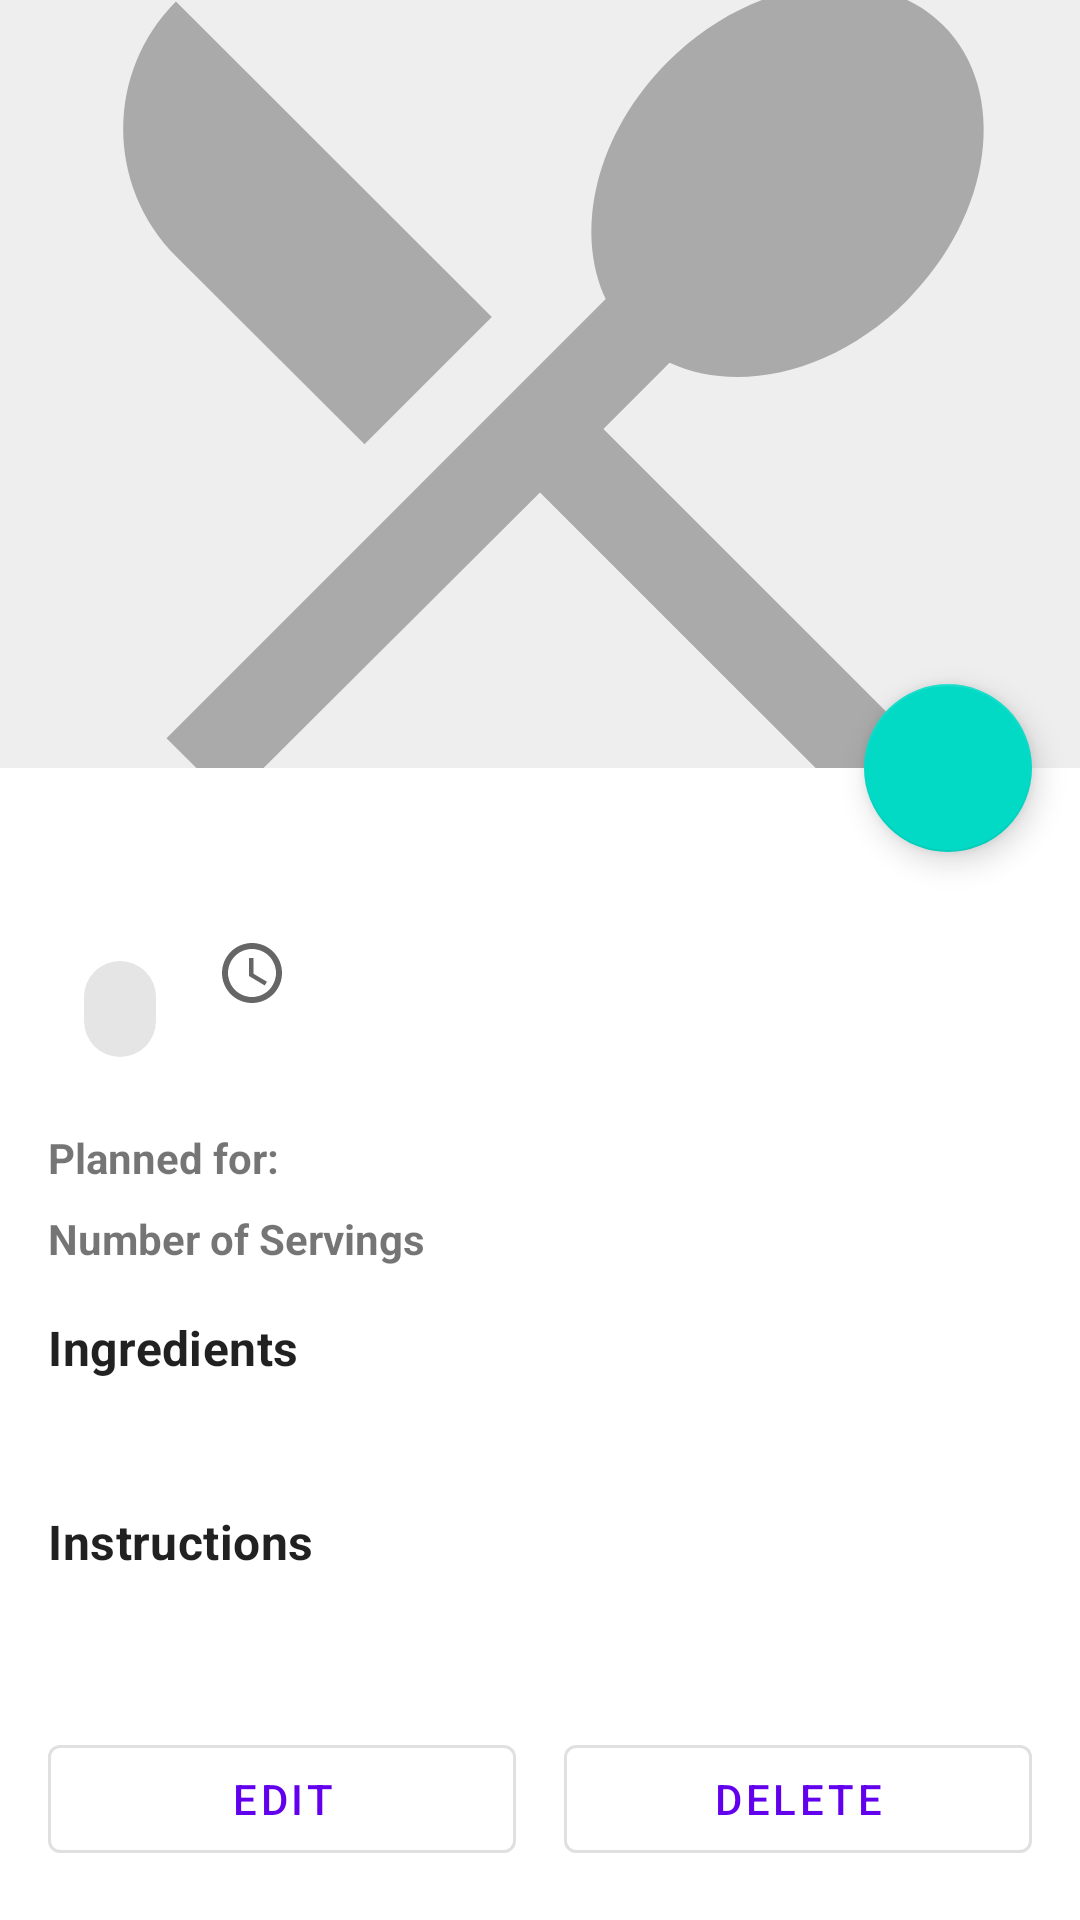

Produce the Android XML layout that renders to this screen, including the resource entries it uses.
<!-- AndroidManifest.xml: fallback theme Theme.MaterialComponents.DayNight.NoActionBar -->
<!-- res/layout/activity_meal_plan_detail.xml -->
<?xml version="1.0" encoding="utf-8"?>
<androidx.coordinatorlayout.widget.CoordinatorLayout xmlns:android="http://schemas.android.com/apk/res/android"
    xmlns:app="http://schemas.android.com/apk/res-auto"
    xmlns:tools="http://schemas.android.com/tools"
    android:layout_width="match_parent"
    android:layout_height="match_parent"
    android:fitsSystemWindows="true"
    tools:context=".activities.MealPlanDetailActivity">

    <com.google.android.material.appbar.AppBarLayout
        android:id="@+id/appBarLayout"
        android:layout_width="match_parent"
        android:layout_height="256dp"
        android:fitsSystemWindows="true"
        android:theme="@style/ThemeOverlay.AppCompat.Dark.ActionBar">

        <com.google.android.material.appbar.CollapsingToolbarLayout
            android:id="@+id/collapsingToolbar"
            android:layout_width="match_parent"
            android:layout_height="match_parent"
            android:fitsSystemWindows="true"
            app:contentScrim="?attr/colorPrimary"
            app:expandedTitleMarginEnd="64dp"
            app:expandedTitleMarginStart="48dp"
            app:layout_scrollFlags="scroll|exitUntilCollapsed">

            <ImageView
                android:id="@+id/ivMealImage"
                android:layout_width="match_parent"
                android:layout_height="match_parent"
                android:contentDescription="@string/meal_image"
                android:fitsSystemWindows="true"
                android:scaleType="centerCrop"
                android:src="@drawable/placeholder_meal"
                app:layout_collapseMode="parallax" />

            <androidx.appcompat.widget.Toolbar
                android:id="@+id/toolbar"
                android:layout_width="match_parent"
                android:layout_height="?attr/actionBarSize"
                app:layout_collapseMode="pin"
                app:popupTheme="@style/ThemeOverlay.AppCompat.Light" />

        </com.google.android.material.appbar.CollapsingToolbarLayout>
    </com.google.android.material.appbar.AppBarLayout>

    <androidx.core.widget.NestedScrollView
        android:layout_width="match_parent"
        android:layout_height="match_parent"
        app:layout_behavior="@string/appbar_scrolling_view_behavior">

        <androidx.constraintlayout.widget.ConstraintLayout
            android:layout_width="match_parent"
            android:layout_height="wrap_content"
            android:padding="16dp">

            <TextView
                android:id="@+id/tvMealName"
                android:layout_width="0dp"
                android:layout_height="wrap_content"
                android:textAppearance="@style/TextAppearance.MaterialComponents.Headline5"
                android:textStyle="bold"
                app:layout_constraintEnd_toEndOf="parent"
                app:layout_constraintStart_toStartOf="parent"
                app:layout_constraintTop_toTopOf="parent"
                tools:text="Chicken Alfredo Pasta" />

            <com.google.android.material.chip.Chip
                android:id="@+id/chipMealType"
                android:layout_width="wrap_content"
                android:layout_height="wrap_content"
                android:layout_marginTop="8dp"
                app:layout_constraintStart_toStartOf="parent"
                app:layout_constraintTop_toBottomOf="@id/tvMealName"
                tools:text="Dinner" />

            <TextView
                android:id="@+id/tvCalories"
                android:layout_width="wrap_content"
                android:layout_height="wrap_content"
                android:layout_marginStart="8dp"
                android:layout_marginTop="8dp"
                android:drawablePadding="4dp"
                app:drawableStartCompat="@drawable/ic_calories"
                app:layout_constraintStart_toEndOf="@id/chipMealType"
                app:layout_constraintTop_toBottomOf="@id/tvMealName"
                tools:text="650 kcal" />

            <TextView
                android:id="@+id/tvDateLabel"
                android:layout_width="wrap_content"
                android:layout_height="wrap_content"
                android:layout_marginTop="16dp"
                android:text="@string/planned_for"
                android:textStyle="bold"
                app:layout_constraintStart_toStartOf="parent"
                app:layout_constraintTop_toBottomOf="@id/chipMealType" />

            <TextView
                android:id="@+id/tvDate"
                android:layout_width="0dp"
                android:layout_height="wrap_content"
                android:layout_marginStart="8dp"
                app:layout_constraintEnd_toEndOf="parent"
                app:layout_constraintStart_toEndOf="@id/tvDateLabel"
                app:layout_constraintTop_toTopOf="@id/tvDateLabel"
                tools:text="June 15, 2023" />

            <TextView
                android:id="@+id/tvServingsLabel"
                android:layout_width="wrap_content"
                android:layout_height="wrap_content"
                android:layout_marginTop="8dp"
                android:text="@string/servings"
                android:textStyle="bold"
                app:layout_constraintStart_toStartOf="parent"
                app:layout_constraintTop_toBottomOf="@id/tvDateLabel" />

            <TextView
                android:id="@+id/tvServings"
                android:layout_width="0dp"
                android:layout_height="wrap_content"
                android:layout_marginStart="8dp"
                app:layout_constraintEnd_toEndOf="parent"
                app:layout_constraintStart_toEndOf="@id/tvServingsLabel"
                app:layout_constraintTop_toTopOf="@id/tvServingsLabel"
                tools:text="4" />

            <TextView
                android:id="@+id/tvIngredientsLabel"
                android:layout_width="match_parent"
                android:layout_height="wrap_content"
                android:layout_marginTop="16dp"
                android:text="@string/ingredients"
                android:textAppearance="@style/TextAppearance.MaterialComponents.Subtitle1"
                android:textStyle="bold"
                app:layout_constraintStart_toStartOf="parent"
                app:layout_constraintTop_toBottomOf="@id/tvServingsLabel" />

            <TextView
                android:id="@+id/tvIngredients"
                android:layout_width="match_parent"
                android:layout_height="wrap_content"
                android:layout_marginTop="8dp"
                app:layout_constraintStart_toStartOf="parent"
                app:layout_constraintTop_toBottomOf="@id/tvIngredientsLabel"
                tools:text="- 8 oz fettuccine pasta\n- 2 boneless, skinless chicken breasts\n- 2 tbsp olive oil\n- 2 cloves garlic, minced\n- 1 cup heavy cream\n- 1/2 cup grated Parmesan cheese\n- Salt and pepper to taste\n- Fresh parsley for garnish" />

            <TextView
                android:id="@+id/tvInstructionsLabel"
                android:layout_width="match_parent"
                android:layout_height="wrap_content"
                android:layout_marginTop="16dp"
                android:text="@string/instructions"
                android:textAppearance="@style/TextAppearance.MaterialComponents.Subtitle1"
                android:textStyle="bold"
                app:layout_constraintStart_toStartOf="parent"
                app:layout_constraintTop_toBottomOf="@id/tvIngredients" />

            <TextView
                android:id="@+id/tvInstructions"
                android:layout_width="match_parent"
                android:layout_height="wrap_content"
                android:layout_marginTop="8dp"
                app:layout_constraintStart_toStartOf="parent"
                app:layout_constraintTop_toBottomOf="@id/tvInstructionsLabel"
                tools:text="1. Cook pasta according to package directions.\n2. Season chicken with salt and pepper, then cook in olive oil until no longer pink.\n3. Add minced garlic and cook for 1 minute.\n4. Pour in heavy cream and bring to a simmer.\n5. Stir in Parmesan cheese until melted and sauce is smooth.\n6. Toss with cooked pasta.\n7. Garnish with fresh parsley before serving." />

            <LinearLayout
                android:id="@+id/buttonContainer"
                android:layout_width="match_parent"
                android:layout_height="wrap_content"
                android:layout_marginTop="24dp"
                android:orientation="horizontal"
                app:layout_constraintTop_toBottomOf="@id/tvInstructions">

                <com.google.android.material.button.MaterialButton
                    android:id="@+id/btnEdit"
                    style="@style/Widget.MaterialComponents.Button.OutlinedButton"
                    android:layout_width="0dp"
                    android:layout_height="wrap_content"
                    android:layout_marginEnd="8dp"
                    android:layout_weight="1"
                    android:text="@string/edit"
                    app:icon="@drawable/ic_edit" />

                <com.google.android.material.button.MaterialButton
                    android:id="@+id/btnDelete"
                    style="@style/Widget.MaterialComponents.Button.OutlinedButton"
                    android:layout_width="0dp"
                    android:layout_height="wrap_content"
                    android:layout_marginStart="8dp"
                    android:layout_weight="1"
                    android:text="@string/delete"
                    app:icon="@drawable/ic_delete" />

            </LinearLayout>

        </androidx.constraintlayout.widget.ConstraintLayout>

    </androidx.core.widget.NestedScrollView>

    <com.google.android.material.floatingactionbutton.FloatingActionButton
        android:id="@+id/fabShare"
        android:layout_width="wrap_content"
        android:layout_height="wrap_content"
        android:layout_margin="16dp"
        android:contentDescription="@string/share_meal_plan"
        app:layout_anchor="@id/appBarLayout"
        app:layout_anchorGravity="bottom|end"
        app:srcCompat="@drawable/ic_share" />

    <ProgressBar
        android:id="@+id/progressBar"
        android:layout_width="wrap_content"
        android:layout_height="wrap_content"
        android:layout_gravity="center"
        android:visibility="gone" />

</androidx.coordinatorlayout.widget.CoordinatorLayout>
<!-- resources referenced by this layout -->
<resources>
  <!-- drawable ic_calories (drawable) -->
  <?xml version="1.0" encoding="utf-8"?>
  <vector xmlns:android="http://schemas.android.com/apk/res/android"
      android:width="24dp"
      android:height="24dp"
      android:viewportWidth="24"
      android:viewportHeight="24"
      android:tint="?attr/colorControlNormal">
      <path
          android:fillColor="@android:color/white"
          android:pathData="M12,2C6.48,2 2,6.48 2,12s4.48,10 10,10 10,-4.48 10,-10S17.52,2 12,2zM12,20c-4.41,0 -8,-3.59 -8,-8s3.59,-8 8,-8 8,3.59 8,8 -3.59,8 -8,8zM12.5,7L11,7v6l5.25,3.15 0.75,-1.23 -4.5,-2.67z"/>
  </vector>
  <!-- drawable placeholder_meal (drawable) -->
  <?xml version="1.0" encoding="utf-8"?>
  <layer-list xmlns:android="http://schemas.android.com/apk/res/android">
      <item>
          <shape android:shape="rectangle">
              <solid android:color="#EEEEEE" />
          </shape>
      </item>
      <item android:gravity="center">
          <vector
              android:width="48dp"
              android:height="48dp"
              android:tint="#AAAAAA"
              android:viewportWidth="24"
              android:viewportHeight="24">
              <path
                  android:fillColor="@android:color/white"
                  android:pathData="M8.1,13.34l2.83,-2.83L3.91,3.5c-1.56,1.56 -1.56,4.09 0,5.66l4.19,4.18zM14.88,11.53c1.53,0.71 3.68,0.21 5.27,-1.38 1.91,-1.91 2.28,-4.65 0.81,-6.12 -1.46,-1.46 -4.2,-1.1 -6.12,0.81 -1.59,1.59 -2.09,3.74 -1.38,5.27L3.7,19.87l1.41,1.41L12,14.41l6.88,6.88 1.41,-1.41L13.41,13l1.47,-1.47z"/>
          </vector>
      </item>
  </layer-list>
  <string name="delete">Delete</string>
  <string name="edit">Edit</string>
  <string name="ingredients">Ingredients</string>
  <string name="instructions">Instructions</string>
  <string name="meal_image">Recipe Image</string>
  <string name="planned_for">Planned for:</string>
  <string name="servings">Number of Servings</string>
  <string name="share_meal_plan">Share Meal Plan</string>
</resources>
